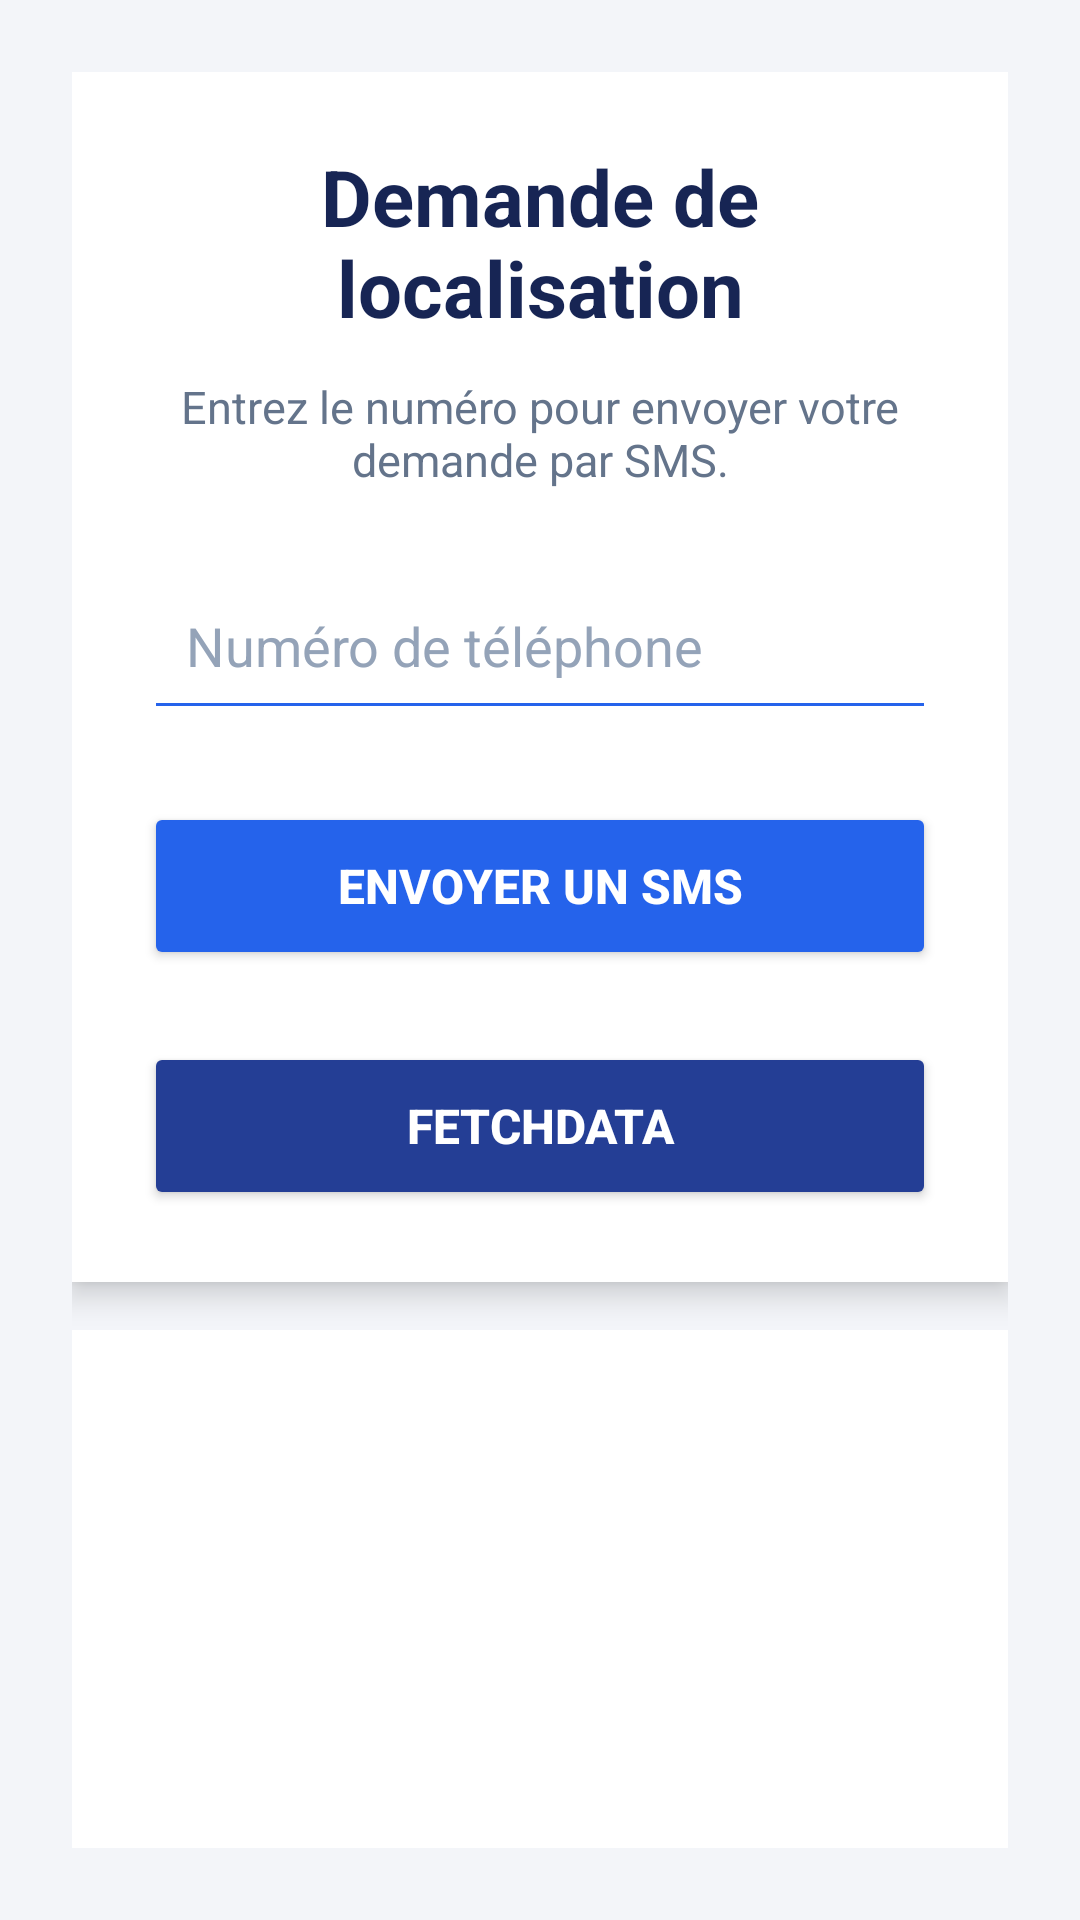

The Android layout XML behind this screen, and the referenced resources:
<!-- AndroidManifest.xml: application theme Theme.MyBestlocations -->
<!-- res/layout/fragment_home.xml -->
<?xml version="1.0" encoding="utf-8"?>
<LinearLayout xmlns:android="http://schemas.android.com/apk/res/android"
    xmlns:tools="http://schemas.android.com/tools"
    android:id="@+id/main"
    android:layout_width="match_parent"
    android:layout_height="match_parent"
    android:orientation="vertical"
    android:gravity="center"
    android:padding="24dp"
    android:background="#F3F5F9"
    tools:context=".MainActivity">

    <LinearLayout
        android:layout_width="match_parent"
        android:layout_height="wrap_content"
        android:orientation="vertical"
        android:gravity="center"
        android:padding="24dp"
        android:background="#FFFFFF"
        android:elevation="6dp">

        <TextView
            android:id="@+id/textView"
            android:layout_width="match_parent"
            android:layout_height="wrap_content"
            android:text="Demande de localisation"
            android:textColor="#172554"
            android:textSize="26sp"
            android:textStyle="bold"
            android:gravity="center"
            android:layout_marginBottom="12dp" />

        <TextView
            android:layout_width="match_parent"
            android:layout_height="wrap_content"
            android:text="Entrez le numéro pour envoyer votre demande par SMS."
            android:textSize="15sp"
            android:textColor="#64748B"
            android:gravity="center"
            android:layout_marginBottom="24dp" />

        <EditText
            android:id="@+id/edphone"
            android:layout_width="match_parent"
            android:layout_height="56dp"
            android:hint="Numéro de téléphone"
            android:inputType="phone"
            android:singleLine="true"
            android:padding="14dp"
            android:textColor="#172554"
            android:textColorHint="#94A3B8"
            android:backgroundTint="#2563EB" />

        <Button
            android:id="@+id/btnSendSms"
            android:layout_width="match_parent"
            android:layout_height="56dp"
            android:layout_marginTop="24dp"
            android:text="Envoyer un SMS"
            android:textSize="16sp"
            android:textStyle="bold"
            android:textColor="#FFFFFF"
            android:backgroundTint="#2563EB"
            android:elevation="3dp" />

        <Button
            android:id="@+id/btnFetchData"
            android:layout_width="match_parent"
            android:layout_height="56dp"
            android:layout_marginTop="24dp"
            android:backgroundTint="#243E95"
            android:elevation="3dp"
            android:text="fetchdata"
            android:textColor="#FFFFFF"
            android:textSize="16sp"
            android:textStyle="bold" />

    </LinearLayout>

    
    <ListView
        android:id="@+id/lv_position"
        android:layout_width="match_parent"
        android:layout_height="0dp"
        android:layout_weight="1"
        android:layout_marginTop="16dp"
        android:background="#FFFFFF"
        android:divider="#E2E8F0"
        android:dividerHeight="1dp" />

</LinearLayout>
<!-- resources referenced by this layout -->
<resources>
  <style name="Theme.MyBestlocations" parent="Base.Theme.MyBestlocations" />
  <style name="Base.Theme.MyBestlocations" parent="Theme.Material3.DayNight.NoActionBar">
          
          
      </style>
</resources>
